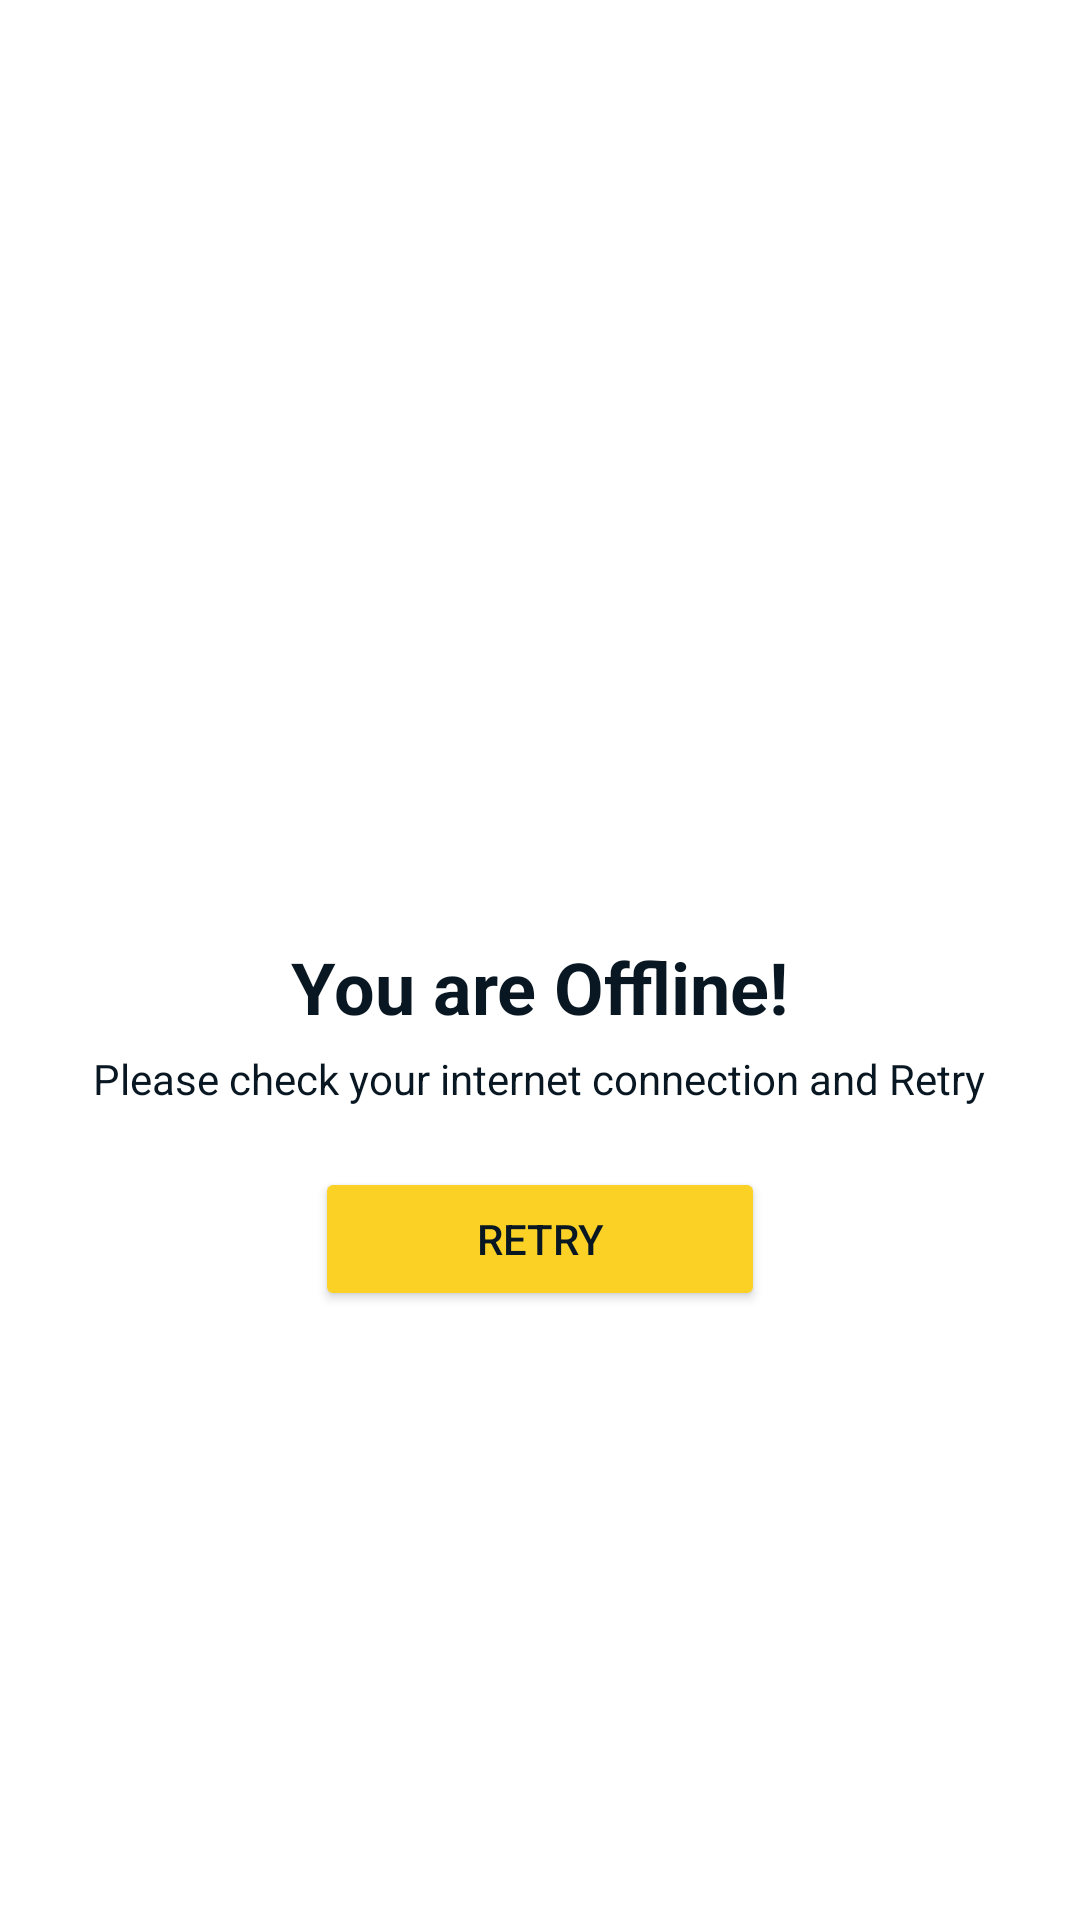

Android layout source for this screen:
<!-- AndroidManifest.xml: application theme Theme.Solemates -->
<!-- res/layout/check_internet_connection.xml -->
<?xml version="1.0" encoding="utf-8"?>
<LinearLayout xmlns:android="http://schemas.android.com/apk/res/android"
    android:layout_width="match_parent"
    android:layout_height="match_parent"
    android:background="@color/white"
    android:gravity="center"
    android:orientation="vertical"
    >

    <ImageView
        android:layout_width="120dp"
        android:layout_height="120dp"
        android:src="@drawable/nowifi"
        android:layout_marginBottom="10dp"
        />
    <TextView
        android:layout_width="wrap_content"
        android:layout_height="wrap_content"
        android:text="You are Offline!"
        android:textColor="@color/nevyblue"
        android:textStyle="bold"
        android:textSize="24dp"
        />
    <TextView
        android:layout_width="wrap_content"
        android:layout_height="wrap_content"
        android:text="Please check your internet connection and Retry"
        android:layout_marginTop="5dp"
        android:textColor="@color/nevyblue"
        />
    <androidx.appcompat.widget.AppCompatButton
        android:layout_width="150dp"
        android:layout_height="wrap_content"
        android:id="@+id/btnretry"
        android:text="Retry"
        android:textColor="@color/nevyblue"
        android:backgroundTint="@color/yellow"
        android:layout_marginTop="20dp"
        android:layout_marginBottom="20dp"
        />



</LinearLayout>
<!-- resources referenced by this layout -->
<resources>
  <color name="nevyblue">#091722</color>
  <color name="white">#FFFFFFFF</color>
  <color name="yellow">#fbd125</color>
  <style name="Theme.Solemates" parent="Base.Theme.Solemates" />
  <style name="Base.Theme.Solemates" parent="Theme.Material3.DayNight.NoActionBar">
          
          
      </style>
</resources>
